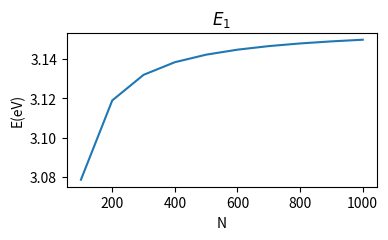
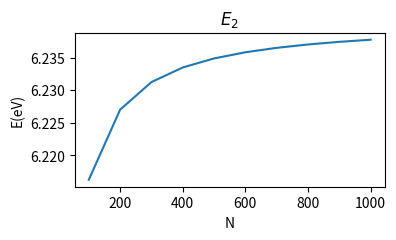
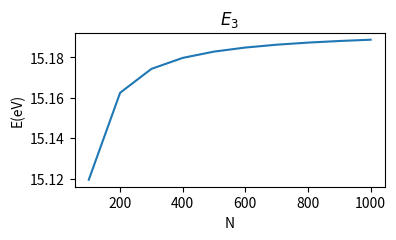
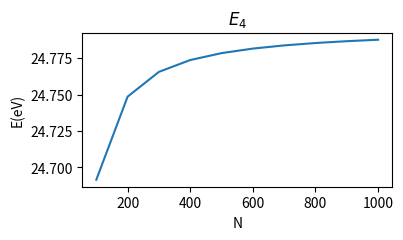
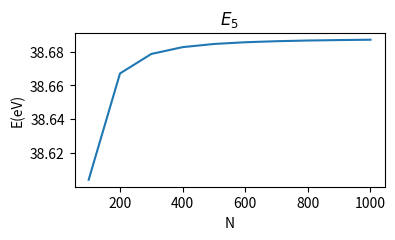
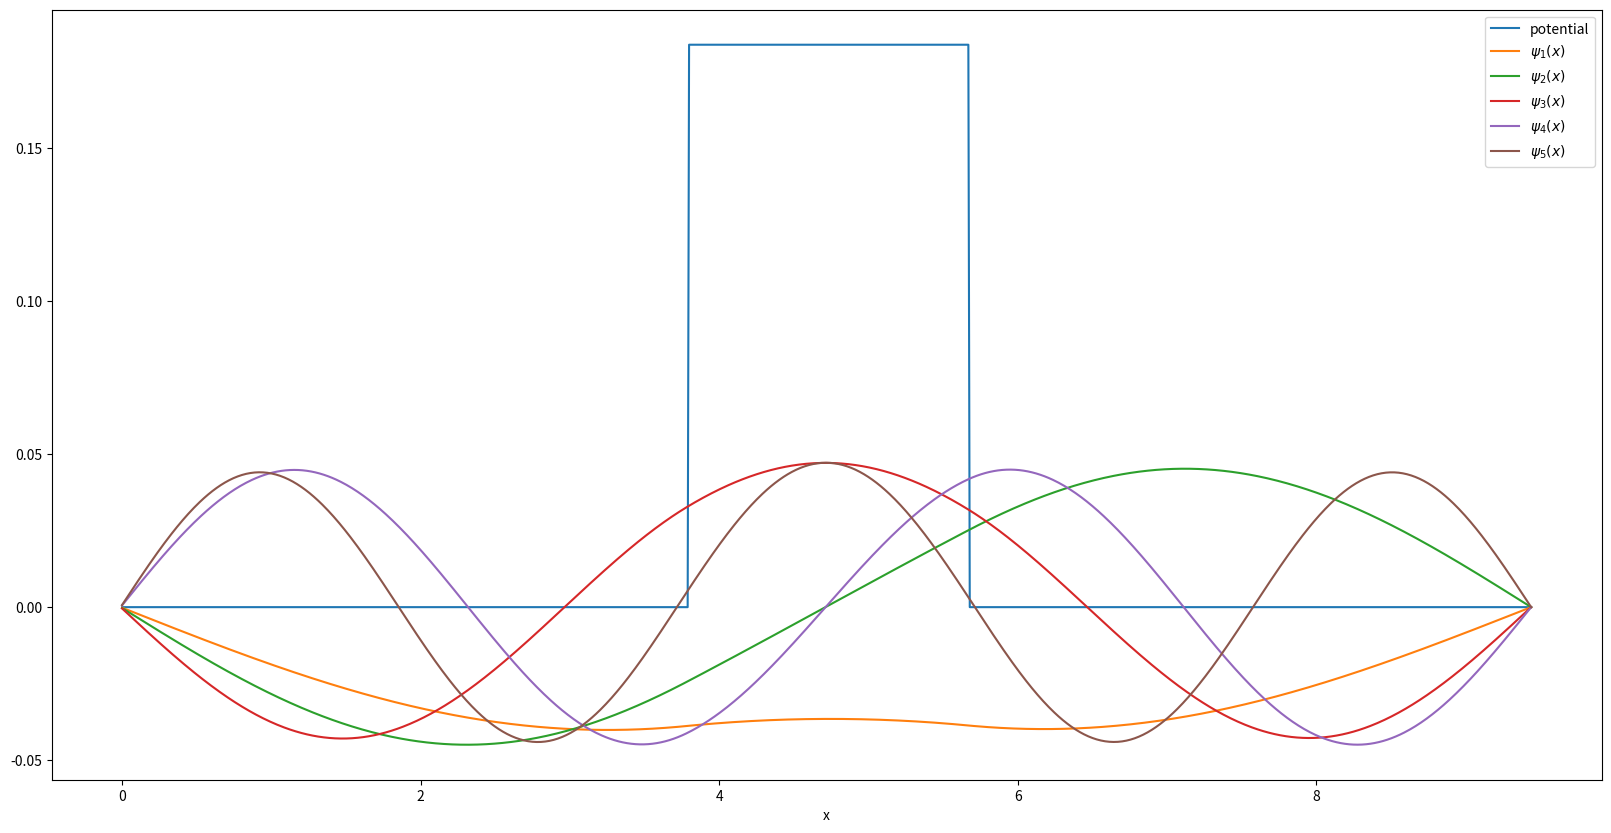

The matplotlib source for these figures, in order:
#!/usr/bin/env python
# coding: utf-8

# In[2]:


import numpy as np
import numpy.linalg as la
import matplotlib.pyplot as plt
N=500
q=1 #number of barriers
xmin=0
xmax=9.4486 #bohr
L=q*xmax
a=1.8897   #bohr

wlist=np.zeros([5,10]) # eigenvalues
Nlist=np.arange(100,1100,100)
u=0 
 
for N in Nlist:
    h=(L-xmin)/N
    c0=1/(h**2)
    c1=-1/(2*(h**2))
    x=np.arange(xmin,L,h)
    T=c0*np.diag(np.ones(N-1))+c1*np.diag(np.ones(N-2),1)+c1*np.diag(np.ones(N-2),-1)
    V=np.zeros([N-1,N-1])


    j=0
    while j<q:
        for i in range(0,N-1):
            if (j*xmax+xmax/2-a/2)<=x[i]<=(j*xmax+xmax/2+a/2):
                V[i][i]=0.1837  #hartree
        j=j+1
    H=T+V
    val=la.eigvalsh(H)
    w,z=la.eigh(H)
    for T in range(0,5):
        wlist[T][u]=(val[T]*27.2113)
     
    u+=1


#print 5 first eigenvalues
print(val[0:5]*27.2113)    
vv=[0]
zlist=np.zeros([N,5])
for i in range(0,N-1):
    vv.append(V[i][i])
    for o in range(5):
        zlist[i][o]=z[:,o][i]


#print eigenvalues of energy based on N
for zz in range(0,5):
    ff=zz+1
    plt.figure(figsize=(4,2))
    plt.plot(Nlist,wlist[zz,:])
    plt.ylabel("E(eV)")
    plt.xlabel("N")
    plt.title('$E_{%i}$' %ff)
    #plt.legend()


#print(wlist[4,:])

#print potential and wavefunctions
plt.figure(figsize=(20,10))
plt.plot(x,vv,label="potential")
plt.plot(x,zlist[:,0],label="$\psi_{1}(x)$")
plt.plot(x,zlist[:,1],label="$\psi_{2}(x)$")
plt.plot(x,zlist[:,2],label="$\psi_{3}(x)$")
plt.plot(x,zlist[:,3],label="$\psi_{4}(x)$")
plt.plot(x,zlist[:,4],label="$\psi_{5}(x)$")
plt.xlabel("x")
plt.legend()


# In[ ]:





# In[ ]:




